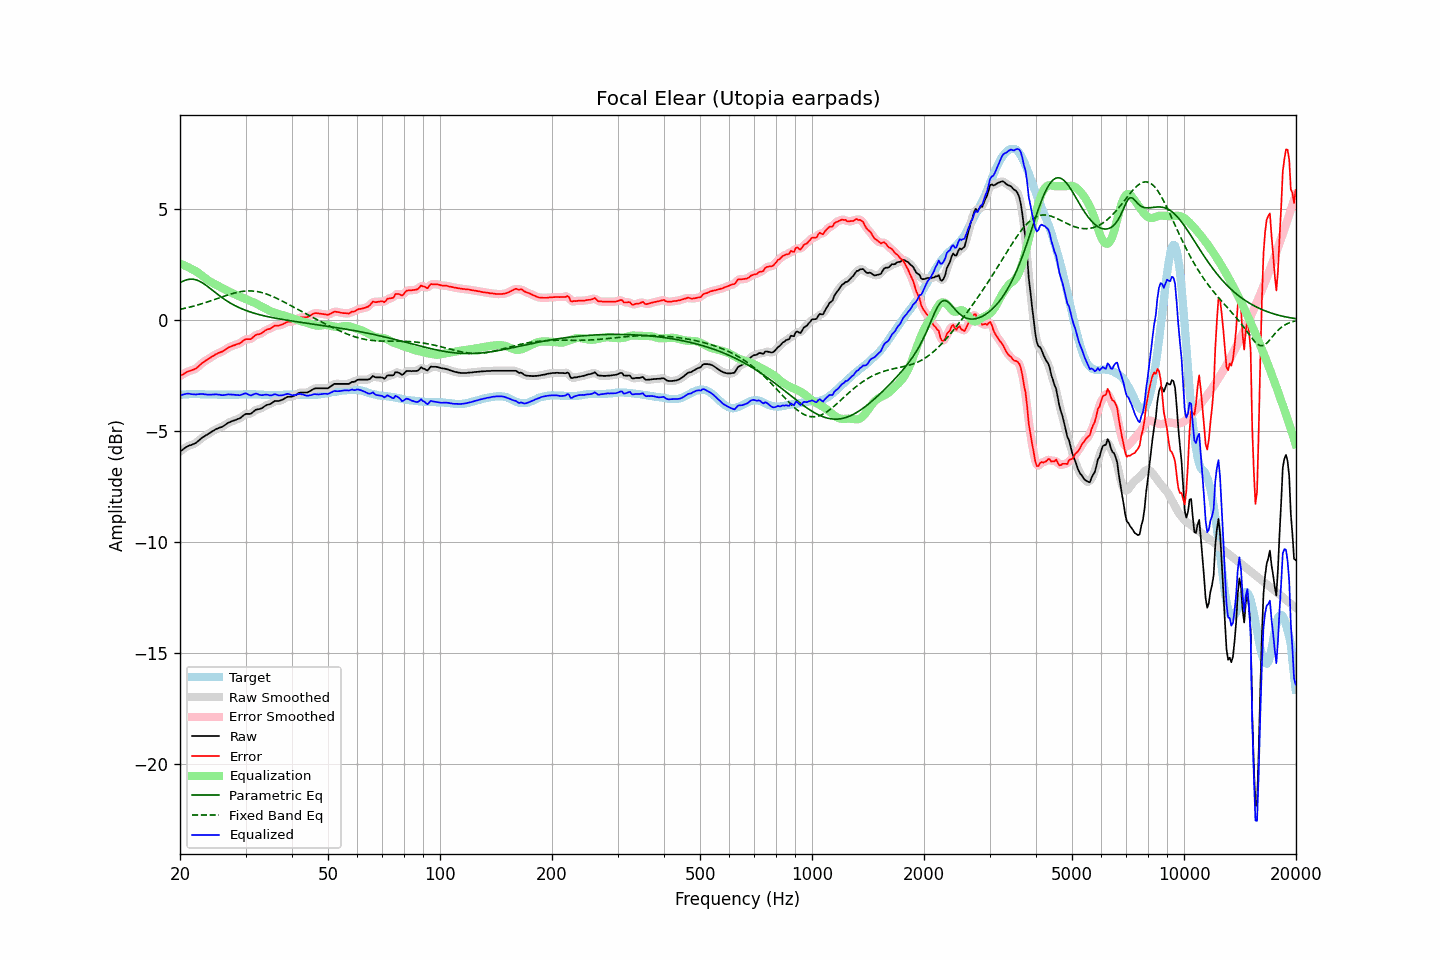

The table this chart was drawn from, first rows:
frequency, raw, error, smoothed, error_smoothed, equalization, parametric_eq, fixed_band_eq, equalized_raw, equalized_smoothed, target
20.00, -5.93, -2.54, -5.94, -2.54, 2.52, 1.66, 0.46, -3.42, -3.42, -3.39
20.20, -5.88, -2.50, -5.88, -2.50, 2.49, 1.70, 0.48, -3.39, -3.39, -3.38
20.40, -5.83, -2.46, -5.83, -2.45, 2.46, 1.73, 0.49, -3.37, -3.37, -3.37
20.61, -5.78, -2.41, -5.78, -2.41, 2.43, 1.76, 0.51, -3.36, -3.35, -3.37
20.81, -5.73, -2.37, -5.73, -2.37, 2.40, 1.79, 0.53, -3.34, -3.34, -3.36
21.02, -5.69, -2.33, -5.70, -2.34, 2.36, 1.80, 0.54, -3.33, -3.33, -3.36
21.23, -5.66, -2.31, -5.66, -2.31, 2.33, 1.82, 0.56, -3.34, -3.34, -3.35
21.44, -5.64, -2.29, -5.64, -2.29, 2.29, 1.82, 0.58, -3.36, -3.35, -3.35
21.66, -5.61, -2.26, -5.61, -2.26, 2.25, 1.82, 0.60, -3.36, -3.36, -3.35
21.87, -5.58, -2.23, -5.58, -2.23, 2.21, 1.80, 0.62, -3.37, -3.37, -3.35
22.09, -5.54, -2.20, -5.54, -2.19, 2.17, 1.79, 0.64, -3.37, -3.37, -3.34
22.31, -5.48, -2.14, -5.48, -2.14, 2.12, 1.76, 0.66, -3.36, -3.36, -3.34
22.54, -5.42, -2.07, -5.42, -2.07, 2.07, 1.73, 0.68, -3.35, -3.35, -3.35
22.76, -5.36, -2.00, -5.36, -2.00, 2.02, 1.69, 0.70, -3.35, -3.35, -3.36
22.99, -5.30, -1.94, -5.31, -1.94, 1.96, 1.65, 0.72, -3.34, -3.35, -3.36
23.22, -5.26, -1.90, -5.26, -1.89, 1.90, 1.60, 0.75, -3.36, -3.36, -3.36
23.45, -5.21, -1.84, -5.21, -1.84, 1.85, 1.55, 0.77, -3.37, -3.37, -3.37
23.69, -5.17, -1.80, -5.17, -1.80, 1.80, 1.50, 0.79, -3.38, -3.38, -3.37
23.92, -5.12, -1.75, -5.12, -1.75, 1.75, 1.45, 0.82, -3.38, -3.38, -3.37
24.16, -5.08, -1.71, -5.08, -1.71, 1.70, 1.39, 0.84, -3.38, -3.38, -3.37
24.40, -5.03, -1.66, -5.03, -1.66, 1.66, 1.33, 0.87, -3.37, -3.37, -3.37
24.65, -4.99, -1.62, -4.99, -1.62, 1.62, 1.27, 0.89, -3.37, -3.37, -3.37
24.89, -4.94, -1.57, -4.95, -1.57, 1.58, 1.22, 0.92, -3.36, -3.37, -3.37
25.14, -4.91, -1.54, -4.91, -1.54, 1.54, 1.16, 0.94, -3.37, -3.37, -3.37
25.39, -4.88, -1.50, -4.88, -1.50, 1.51, 1.10, 0.97, -3.38, -3.38, -3.38
25.65, -4.85, -1.47, -4.86, -1.48, 1.47, 1.05, 0.99, -3.38, -3.39, -3.38
25.91, -4.83, -1.45, -4.83, -1.44, 1.43, 1.00, 1.02, -3.40, -3.40, -3.38
26.16, -4.79, -1.41, -4.79, -1.41, 1.39, 0.94, 1.04, -3.40, -3.40, -3.38
26.43, -4.74, -1.36, -4.74, -1.36, 1.35, 0.89, 1.07, -3.39, -3.39, -3.38
26.69, -4.69, -1.31, -4.69, -1.31, 1.31, 0.85, 1.09, -3.38, -3.38, -3.38
26.96, -4.64, -1.26, -4.65, -1.27, 1.28, 0.80, 1.12, -3.37, -3.37, -3.38
27.23, -4.61, -1.23, -4.61, -1.23, 1.24, 0.76, 1.14, -3.37, -3.37, -3.38
27.50, -4.58, -1.20, -4.58, -1.20, 1.21, 0.71, 1.16, -3.37, -3.37, -3.38
27.77, -4.55, -1.17, -4.56, -1.17, 1.18, 0.67, 1.18, -3.38, -3.38, -3.38
28.05, -4.53, -1.15, -4.53, -1.14, 1.15, 0.64, 1.20, -3.39, -3.38, -3.38
28.33, -4.50, -1.12, -4.50, -1.12, 1.11, 0.60, 1.22, -3.39, -3.39, -3.38
28.62, -4.47, -1.09, -4.48, -1.10, 1.08, 0.56, 1.23, -3.39, -3.40, -3.38
28.90, -4.45, -1.08, -4.44, -1.07, 1.05, 0.53, 1.25, -3.41, -3.40, -3.37
29.19, -4.40, -1.03, -4.40, -1.03, 1.01, 0.50, 1.26, -3.39, -3.38, -3.37
29.48, -4.34, -0.97, -4.34, -0.97, 0.98, 0.47, 1.27, -3.36, -3.36, -3.37
29.78, -4.28, -0.92, -4.29, -0.92, 0.95, 0.44, 1.28, -3.33, -3.33, -3.36
30.08, -4.24, -0.88, -4.25, -0.89, 0.92, 0.41, 1.29, -3.32, -3.33, -3.36
30.38, -4.24, -0.88, -4.25, -0.88, 0.89, 0.39, 1.29, -3.35, -3.35, -3.36
30.68, -4.24, -0.88, -4.24, -0.88, 0.86, 0.36, 1.29, -3.39, -3.39, -3.36
30.99, -4.24, -0.88, -4.23, -0.86, 0.83, 0.34, 1.29, -3.42, -3.40, -3.36
31.30, -4.18, -0.82, -4.18, -0.82, 0.80, 0.31, 1.29, -3.39, -3.39, -3.36
31.61, -4.12, -0.76, -4.13, -0.76, 0.77, 0.29, 1.28, -3.35, -3.36, -3.36
31.93, -4.06, -0.70, -4.08, -0.71, 0.74, 0.27, 1.27, -3.33, -3.34, -3.36
32.24, -4.04, -0.67, -4.05, -0.68, 0.70, 0.25, 1.26, -3.34, -3.35, -3.37
32.57, -4.03, -0.66, -4.03, -0.66, 0.66, 0.23, 1.25, -3.38, -3.37, -3.37
32.89, -4.01, -0.64, -4.01, -0.63, 0.62, 0.21, 1.23, -3.40, -3.39, -3.37
33.22, -3.98, -0.60, -3.98, -0.60, 0.58, 0.19, 1.21, -3.40, -3.40, -3.38
33.55, -3.93, -0.55, -3.93, -0.55, 0.54, 0.17, 1.19, -3.39, -3.39, -3.38
33.89, -3.88, -0.49, -3.89, -0.50, 0.51, 0.16, 1.17, -3.38, -3.38, -3.39
34.23, -3.84, -0.45, -3.85, -0.46, 0.47, 0.14, 1.15, -3.37, -3.38, -3.39
34.57, -3.82, -0.43, -3.82, -0.43, 0.43, 0.13, 1.12, -3.39, -3.39, -3.39
34.92, -3.80, -0.41, -3.80, -0.40, 0.39, 0.11, 1.09, -3.41, -3.41, -3.39
35.27, -3.76, -0.37, -3.76, -0.36, 0.36, 0.10, 1.06, -3.41, -3.40, -3.39
35.62, -3.71, -0.32, -3.71, -0.32, 0.33, 0.08, 1.03, -3.38, -3.38, -3.39
35.97, -3.66, -0.27, -3.68, -0.29, 0.31, 0.07, 1.00, -3.36, -3.37, -3.39
... 635 more rows
